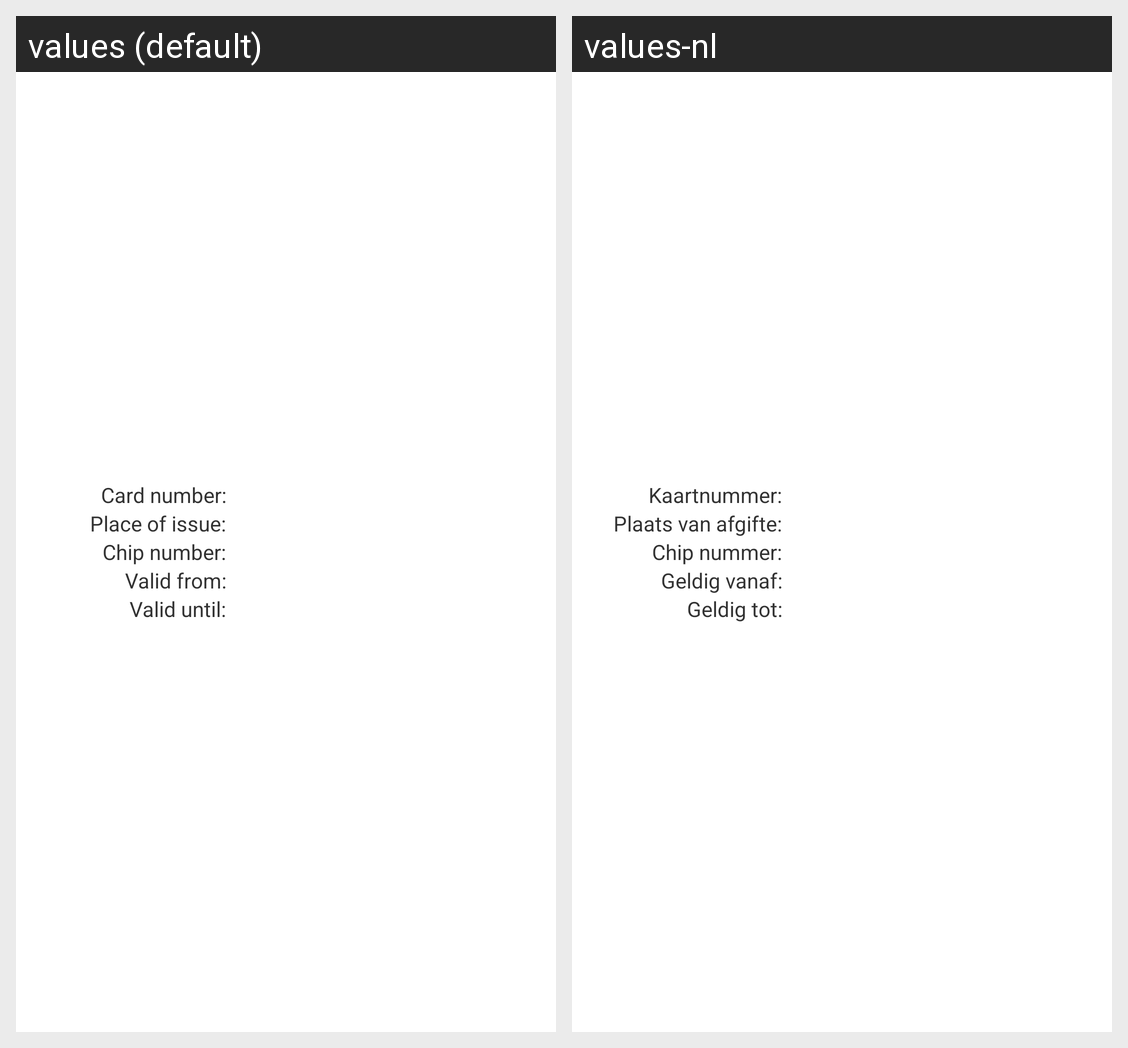

Here is an Android app screen in its default locale and in the app's own translations. Write out the translated-string differences for the strings that appear on this screen.
Android screen res/layout/fragment_card.xml rendered under 2 locales, left to right: values (default), values-nl. Device: Nexus 5 (rendered at 1080×1920; each locale shown at half size, 540×960, under a caption strip naming it); theme AppTheme.
Strings drawn on this screen, with the default value and each locale's value (text and hints the layout hard-codes, and strings that could not be matched under every locale, appear in the picture but are not listed):

cardnr
  values: Card number:
  values-nl: Kaartnummer:

issuePlace
  values: Place of issue:
  values-nl: Plaats van afgifte:

chipnr
  values: Chip number:
  values-nl: Chip nummer:

validFrom
  values: Valid from:
  values-nl: Geldig vanaf:

validTo
  values: Valid until:
  values-nl: Geldig tot:
